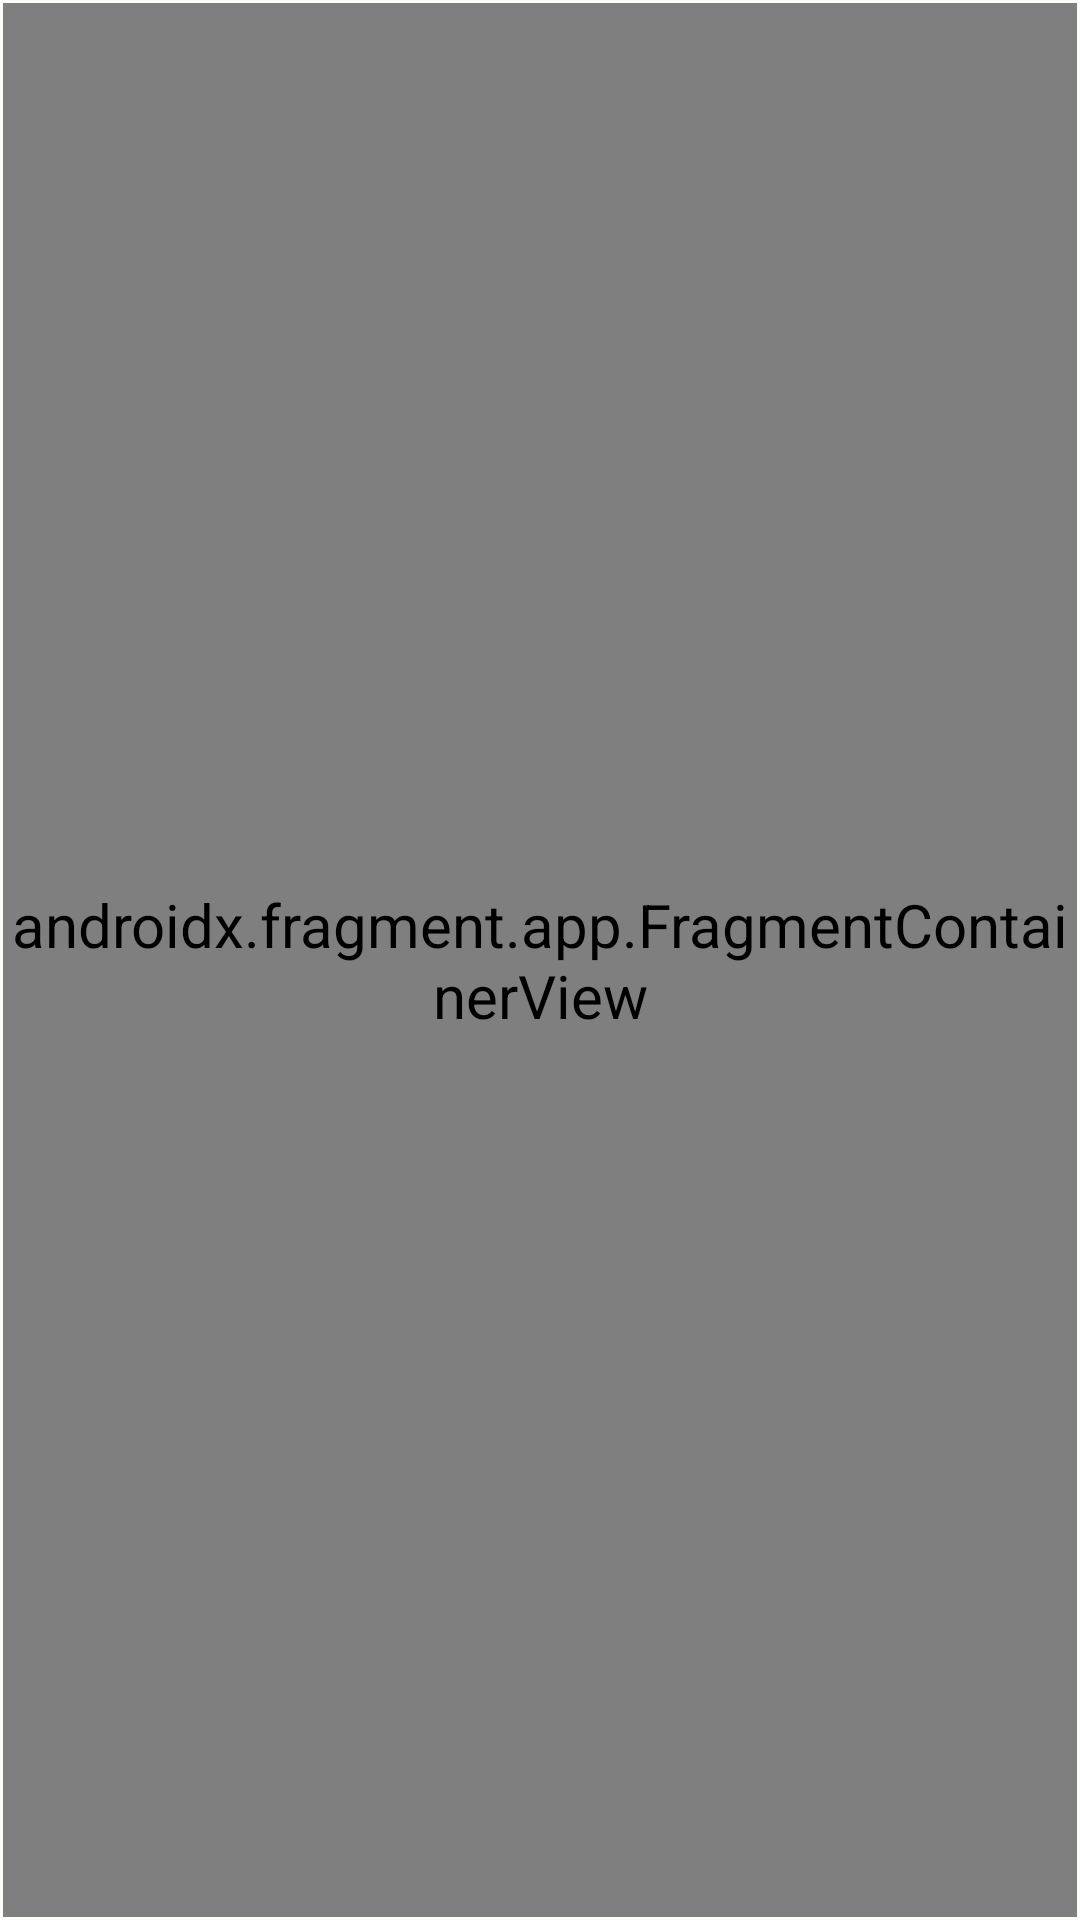

Layout XML and referenced resources for this Android screen:
<!-- AndroidManifest.xml: application theme Theme.OtaKuizz -->
<!-- res/layout/activity_main.xml -->
<?xml version="1.0" encoding="utf-8"?>
<androidx.drawerlayout.widget.DrawerLayout
    xmlns:android="http://schemas.android.com/apk/res/android"
    xmlns:app="http://schemas.android.com/apk/res-auto"
    xmlns:tools="http://schemas.android.com/tools"
    android:id="@+id/drawer_layout"
    android:layout_height="match_parent"
    android:layout_width="match_parent">

    <androidx.constraintlayout.widget.ConstraintLayout
        android:layout_width="match_parent"
        android:layout_height="match_parent"
        tools:context=".MainActivity">

        <TextView
            android:id="@+id/tvHello"
            android:layout_width="wrap_content"
            android:layout_height="0dp"
            android:text="Hello World!"
            android:visibility="gone"
            app:layout_constraintBottom_toBottomOf="parent"
            app:layout_constraintEnd_toEndOf="parent"
            app:layout_constraintStart_toStartOf="parent"
            app:layout_constraintTop_toTopOf="parent" />

        <androidx.fragment.app.FragmentContainerView
            android:id="@+id/fragmentContainerView2"
            android:name="androidx.navigation.fragment.NavHostFragment"
            android:layout_width="0dp"
            android:layout_height="0dp"
            android:layout_marginStart="1dp"
            android:layout_marginTop="1dp"
            android:layout_marginEnd="1dp"
            android:layout_marginBottom="1dp"
            app:defaultNavHost="true"
            app:layout_constraintBottom_toBottomOf="parent"
            app:layout_constraintEnd_toEndOf="parent"
            app:layout_constraintStart_toStartOf="parent"
            app:layout_constraintTop_toTopOf="parent"
            app:navGraph="@navigation/nav_graph" />

    </androidx.constraintlayout.widget.ConstraintLayout>
    <com.google.android.material.navigation.NavigationView
        android:id="@+id/drawer_nav"
        android:layout_width="wrap_content"
        android:layout_height="match_parent"
        android:layout_gravity="start"
        app:menu="@menu/options_menu"
        app:headerLayout="@layout/nav_header" />
</androidx.drawerlayout.widget.DrawerLayout>
<!-- res/layout/nav_header.xml (included above) -->
<?xml version="1.0" encoding="utf-8"?>
<androidx.constraintlayout.widget.ConstraintLayout xmlns:android="http://schemas.android.com/apk/res/android"
    xmlns:app="http://schemas.android.com/apk/res-auto" xmlns:tools="http://schemas.android.com/tools"
    android:layout_width="match_parent"
    android:layout_height="288dp"
    android:background="@color/victory"
    android:padding="8dp">

    <ImageView
        android:id="@+id/imageView6"
        android:layout_width="wrap_content"
        android:layout_height="wrap_content"
        app:layout_constraintBottom_toBottomOf="parent"
        app:layout_constraintEnd_toEndOf="parent"
        app:layout_constraintStart_toStartOf="parent"
        app:layout_constraintTop_toTopOf="parent"
        android:src="@drawable/logo_otakuizz"/>

</androidx.constraintlayout.widget.ConstraintLayout>
<!-- resources referenced by this layout -->
<resources>
  <color name="victory">#FFFDDC99</color>
  <style name="Theme.OtaKuizz" parent="Base.Theme.OtaKuizz" />
  <color name="md_theme_light_primary">#006D3D</color>
  <color name="md_theme_light_onPrimary">#FFFFFF</color>
  <color name="md_theme_light_primaryContainer">#97F7B7</color>
  <color name="md_theme_light_onPrimaryContainer">#00210F</color>
  <color name="md_theme_light_secondary">#974810</color>
  <color name="md_theme_light_onSecondary">#FFFFFF</color>
  <color name="md_theme_light_secondaryContainer">#FFDBC9</color>
  <color name="md_theme_light_onSecondaryContainer">#331200</color>
  <color name="md_theme_light_tertiary">#3B6470</color>
  <color name="md_theme_light_onTertiary">#FFFFFF</color>
  <color name="md_theme_light_tertiaryContainer">#BEEAF7</color>
  <color name="md_theme_light_onTertiaryContainer">#001F26</color>
  <color name="md_theme_light_error">#BA1A1A</color>
  <color name="md_theme_light_errorContainer">#FFDAD6</color>
  <color name="md_theme_light_onError">#FFFFFF</color>
  <color name="md_theme_light_onErrorContainer">#410002</color>
  <color name="md_theme_light_background">#FBFDF8</color>
  <color name="md_theme_light_onBackground">#191C1A</color>
  <color name="md_theme_light_surface">#FBFDF8</color>
  <color name="md_theme_light_onSurface">#191C1A</color>
  <color name="md_theme_light_surfaceVariant">#DCE5DB</color>
  <color name="md_theme_light_onSurfaceVariant">#414942</color>
  <color name="md_theme_light_outline">#717971</color>
  <color name="md_theme_light_inverseOnSurface">#F0F1EC</color>
  <color name="md_theme_light_inverseSurface">#2E312E</color>
  <color name="md_theme_light_inversePrimary">#7BDA9C</color>
</resources>
